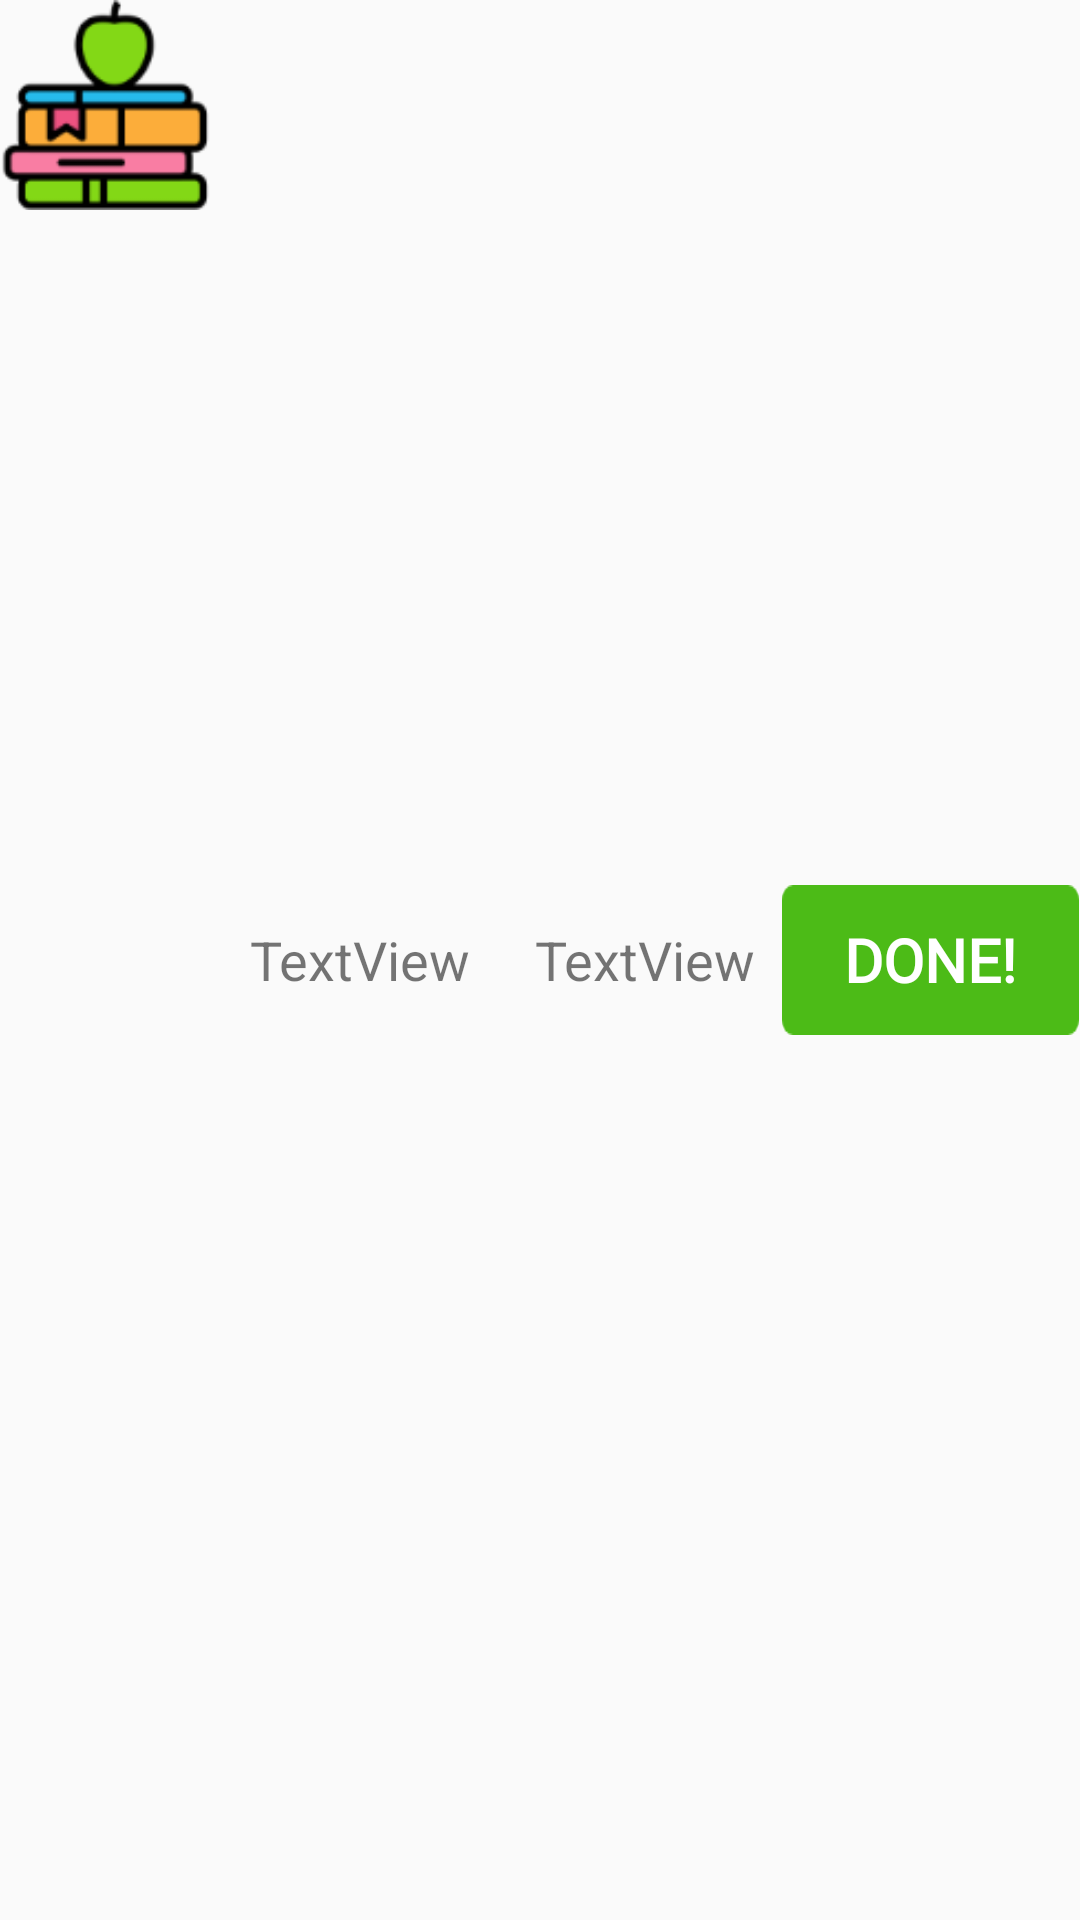

Layout XML and referenced resources for this Android screen:
<!-- AndroidManifest.xml: application theme AppTheme -->
<!-- res/layout/child_newchore_layout.xml -->
<?xml version="1.0" encoding="utf-8"?>
<LinearLayout xmlns:android="http://schemas.android.com/apk/res/android"
    xmlns:app="http://schemas.android.com/apk/res-auto"
    android:id="@+id/linearLayout"
    android:layout_width="match_parent"
    android:layout_height="wrap_content">

    <ImageView
        android:id="@+id/imageView"
        android:layout_width="70dp"
        android:layout_height="70dp"
        android:layout_weight="0.05"
        app:srcCompat="@drawable/book" />

    <TextView
        android:id="@+id/txtDescription"
        android:layout_width="wrap_content"
        android:layout_height="match_parent"
        android:layout_weight="0.5"
        android:gravity="center"
        android:padding="8dp"
        android:text="TextView"
        android:textSize="18sp" />

    <TextView
        android:id="@+id/txtAmount"
        android:layout_width="wrap_content"
        android:layout_height="match_parent"
        android:layout_weight="0.1"
        android:gravity="center"
        android:padding="8dp"
        android:text="TextView"
        android:textSize="18sp" />

    <Button
        android:id="@+id/button"
        android:layout_width="98dp"
        android:layout_height="50dp"
        android:layout_gravity="center|center_vertical"
        android:layout_weight="0.05"
        android:background="@drawable/biggreenbutton"
        android:fontFamily="@font/helvetica"
        android:gravity="center"
        android:text="Done!"
        android:textColor="#FFFFFF"
        android:textSize="20sp"
        android:textStyle="bold" />
</LinearLayout>
<!-- resources referenced by this layout -->
<resources>
  <!-- drawable biggreenbutton: png bitmap (drawable-hdpi, 1207 bytes) -->
  <!-- drawable book: png bitmap (drawable-ldpi, 4045 bytes) -->
  <style name="AppTheme" parent="Theme.AppCompat.Light.NoActionBar">
          
          <item name="colorPrimary">@color/colorPrimary</item>
          <item name="colorPrimaryDark">@color/colorPrimaryDark</item>
          <item name="colorAccent">@color/colorAccent</item>
      </style>
  <color name="colorPrimary">#4CBB17</color>
  <color name="colorPrimaryDark">#276E07</color>
  <color name="colorAccent">#F9AC19</color>
</resources>
